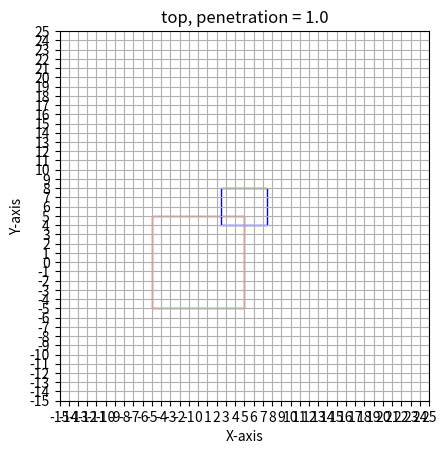

The script that saved this image:
import numpy as np
import matplotlib.pyplot as plt
import matplotlib.patches as patches

class Box:
    def __init__(self, x, y, width, height):
        self.x = x
        self.y = y
        self.width = width
        self.height = height
        self.h_width = width / 2
        self.h_height = height / 2


def is_colliding(block, ball):
    face = np.array(
        [
            block.h_width + ball.h_width - abs(block.x - ball.x),
            block.h_height + ball.h_height - abs(block.y - ball.y),
        ]
    )
    if face[0] < 0 or face[1] < 0:
        return False, None, None

    penetration = min(face)
    if face[0] < face[1]:
        if block.x < ball.x:
            return True, "right", penetration
        else:
            return True, "left", penetration
    if block.y < ball.y:
        return True, "top", penetration
    return True, "bottom", penetration


def update_plot():
    ax.clear()
    # 박스 그리기
    rect1 = patches.Rectangle((box.x - box.h_width, box.y - box.h_height), box.width, box.height, linewidth=1, edgecolor='r', facecolor='none')
    rect2 = patches.Rectangle((ball.x - ball.h_width, ball.y - ball.h_height), ball.width, ball.height, linewidth=1, edgecolor='b', facecolor='none')
    ax.add_patch(rect1)
    ax.add_patch(rect2)

    # 축 설정
    ax.set_xlim(-15, 25)
    ax.set_ylim(-15, 25)
    ax.set_aspect('equal', adjustable='box')
    plt.grid(True)
    plt.xticks(np.arange(-15, 26, 1))
    plt.yticks(np.arange(-15, 26, 1))
    plt.xlabel('X-axis')
    plt.ylabel('Y-axis')

    # 충돌 감지
    collision, collision_edges, penetration = is_colliding(box, ball)
    if collision:
        plt.title(f"{collision_edges}, penetration = {penetration}")
    else:
        plt.title("no collision")

    plt.draw()

def on_key(event):
    step = 0.25
    if event.key == 'up':
        ball.y += step
    elif event.key == 'down':
        ball.y -= step
    elif event.key == 'left':
        ball.x -= step
    elif event.key == 'right':
        ball.x += step
    update_plot()

# 예제 박스
box = Box(0, 0, 10, 10)
ball = Box(5, 6, 5, 4)

# 초기 플롯 설정
fig, ax = plt.subplots()
fig.canvas.mpl_connect('key_press_event', on_key)
update_plot()

plt.show()
